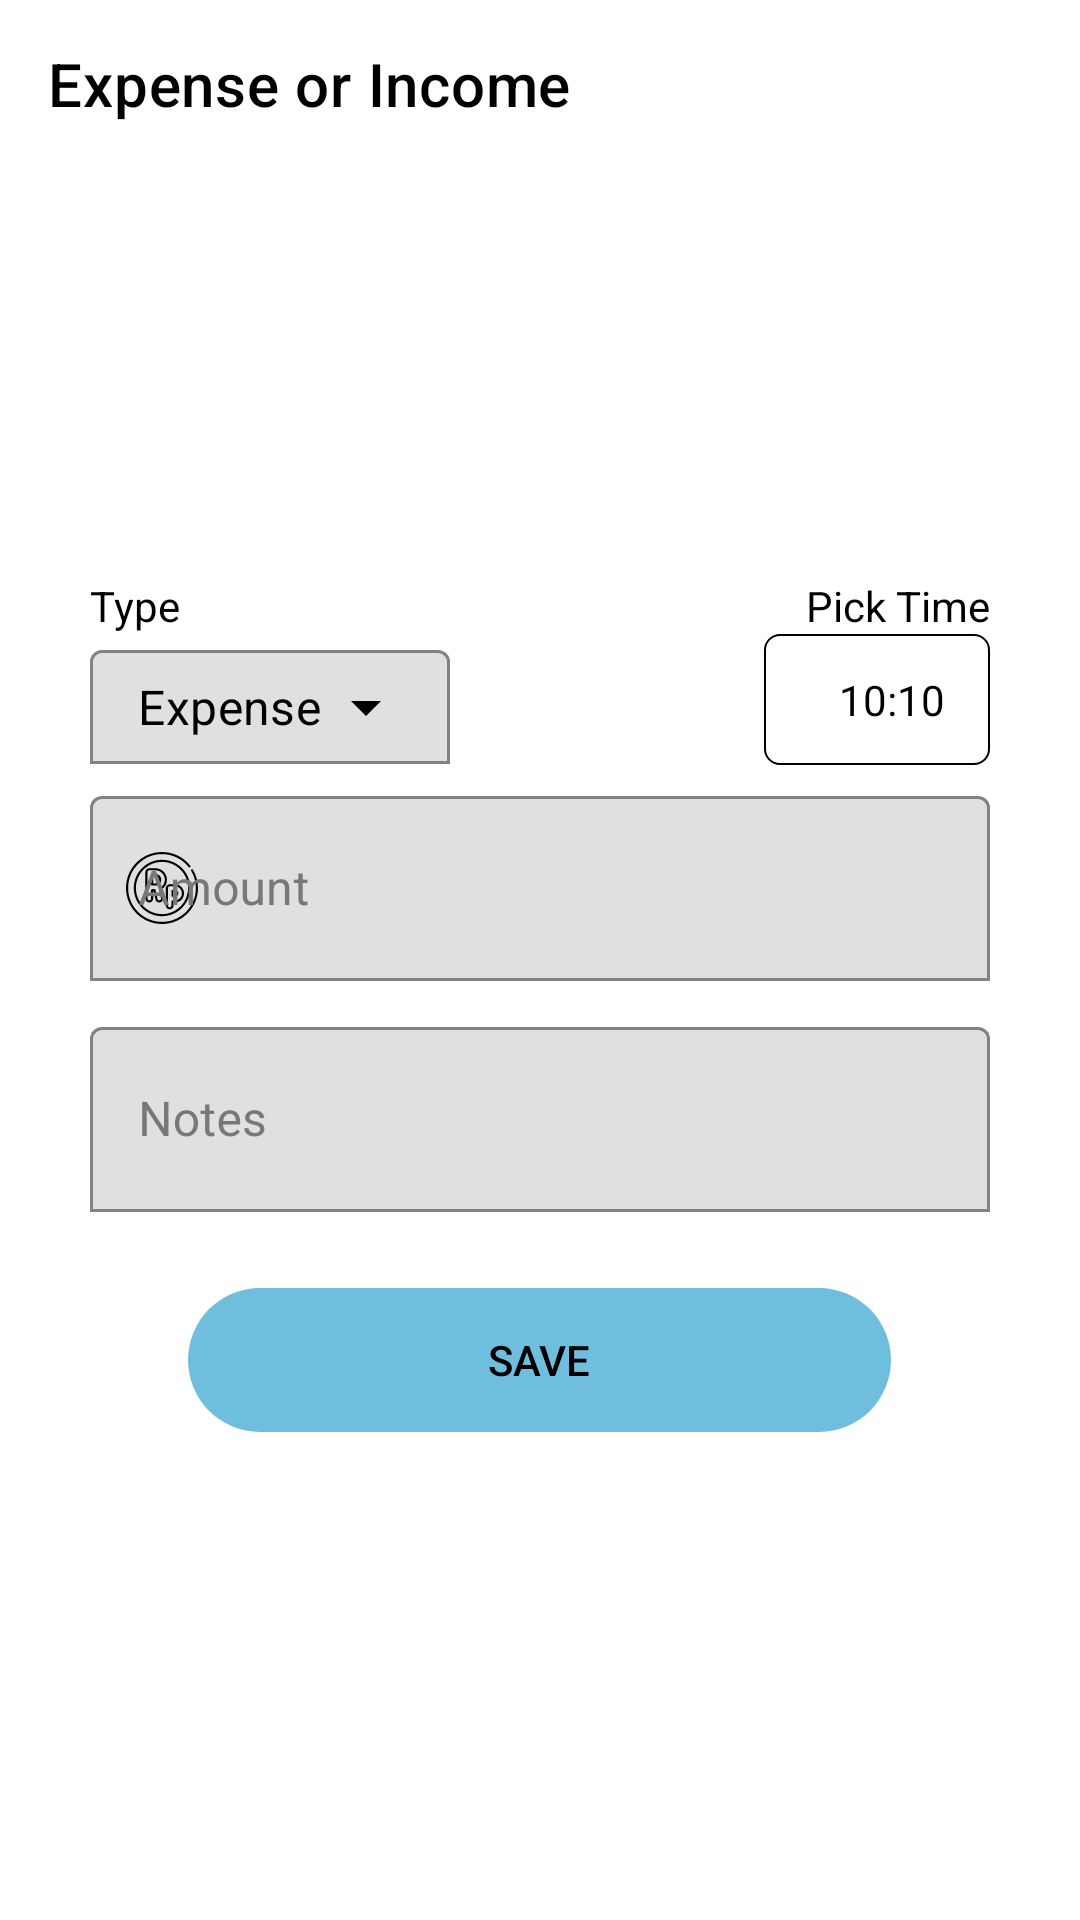

Android layout source for this screen:
<!-- AndroidManifest.xml: application theme LightTheme -->
<!-- res/layout/activity_expense_income.xml -->
<?xml version="1.0" encoding="utf-8"?>
<RelativeLayout
    xmlns:android="http://schemas.android.com/apk/res/android"
    xmlns:app="http://schemas.android.com/apk/res-auto"
    xmlns:tools="http://schemas.android.com/tools"
    android:layout_width="match_parent"
    android:layout_height="match_parent"
    tools:context="edu.bluejack20_1.dearmory.activities.ExpenseIncomeActivity">

    <ImageView
        android:id="@+id/iv_main_background_expense_income"
        android:layout_width="match_parent"
        android:layout_height="wrap_content"
        android:scaleType="centerCrop"/>

    <LinearLayout
        android:id="@+id/ll_for_toolbar_expense_income"
        android:layout_width="match_parent"
        android:layout_height="wrap_content"
        android:orientation="vertical">

        <androidx.appcompat.widget.Toolbar
            android:id="@+id/toolbar_expense_income"
            android:layout_width="match_parent"
            android:layout_height="wrap_content"
            android:background="@color/transparent"
            app:title="@string/expense_income"/>

    </LinearLayout>

    <RelativeLayout
        android:layout_width="match_parent"
        android:layout_height="match_parent"
        android:gravity="center">

        <LinearLayout
            android:id="@+id/ll_form_container_expense_income"
            android:layout_width="match_parent"
            android:layout_height="wrap_content"
            android:background="@drawable/expense_income_form_container"
            android:layout_margin="15dp"
            android:paddingHorizontal="15dp"
            android:paddingTop="15dp"
            android:paddingBottom="40dp"
            android:orientation="vertical">

            <RelativeLayout
                android:layout_width="match_parent"
                android:layout_height="wrap_content"
                android:layout_marginBottom="5dp">

                <LinearLayout
                    android:layout_width="wrap_content"
                    android:layout_height="wrap_content"
                    android:orientation="vertical"
                    android:layout_alignParentStart="true">

                    <TextView
                        android:layout_width="wrap_content"
                        android:layout_height="wrap_content"
                        android:text="@string/type"/>

                    <com.google.android.material.textfield.TextInputLayout
                        android:id="@+id/til_expense_income_type"
                        android:layout_width="wrap_content"
                        android:layout_height="wrap_content"
                        android:backgroundTint="?attr/editTextColor"
                        android:textColorHint="?attr/colorAccent"
                        app:boxBackgroundMode="outline"
                        app:hintTextColor="?attr/editTextColor">

                        <com.google.android.material.textfield.TextInputEditText
                            android:id="@+id/et_expense_income_type"
                            android:layout_width="120dp"
                            android:layout_height="wrap_content"
                            android:backgroundTint="?attr/editTextColor"
                            android:text="@string/expense"
                            android:paddingHorizontal="5dp"
                            android:paddingVertical="7dp"
                            android:focusable="false"
                            android:enabled="true"
                            android:cursorVisible="false"
                            android:drawableEnd="@drawable/ic_dropdown"/>

                    </com.google.android.material.textfield.TextInputLayout>

                </LinearLayout>

                <LinearLayout
                    android:layout_width="wrap_content"
                    android:layout_height="wrap_content"
                    android:layout_alignParentEnd="true"
                    android:orientation="vertical">

                    <RelativeLayout
                        android:layout_width="match_parent"
                        android:layout_height="wrap_content">

                        <TextView
                            android:layout_width="wrap_content"
                            android:layout_height="wrap_content"
                            android:layout_alignParentEnd="true"
                            android:text="@string/pick_time" />

                    </RelativeLayout>

                    <LinearLayout
                        android:id="@+id/ll_time_picker_container"
                        android:layout_width="wrap_content"
                        android:layout_height="wrap_content"
                        android:orientation="horizontal"
                        android:paddingVertical="10dp"
                        android:paddingHorizontal="15dp"
                        android:background="@drawable/layer_border">

                        <ImageView
                            android:layout_width="wrap_content"
                            android:layout_height="wrap_content"
                            android:src="@drawable/ic_time"
                            app:tint="?attr/editTextColor"/>

                        <TextView
                            android:id="@+id/tv_time_picker"
                            android:layout_width="wrap_content"
                            android:layout_height="wrap_content"
                            android:text="10:10"
                            android:paddingVertical="2.3dp"
                            android:layout_marginStart="10dp"
                            android:textAlignment="center"/>

                    </LinearLayout>

                </LinearLayout>

            </RelativeLayout>

            <com.google.android.material.textfield.TextInputLayout
                android:id="@+id/til_money_amount"
                android:layout_width="match_parent"
                android:layout_height="wrap_content"
                android:backgroundTint="?attr/editTextColor"
                android:textColorHint="?attr/colorAccent"
                app:boxBackgroundMode="outline"
                app:hintTextColor="?attr/editTextColor"
                app:startIconDrawable="@drawable/ic_ico_rupiah"
                app:startIconTint="?attr/editTextColor"
                android:layout_marginBottom="10dp">

                <com.google.android.material.textfield.TextInputEditText
                    android:layout_width="match_parent"
                    android:layout_height="wrap_content"
                    android:backgroundTint="?attr/editTextColor"
                    android:hint="@string/amount"
                    android:paddingVertical="20dp"
                    android:inputType="number"/>

            </com.google.android.material.textfield.TextInputLayout>

            <com.google.android.material.textfield.TextInputLayout
                android:id="@+id/til_expense_income_notes"
                android:layout_width="match_parent"
                android:layout_height="wrap_content"
                android:backgroundTint="?attr/editTextColor"
                android:textColorHint="?attr/colorAccent"
                app:boxBackgroundMode="outline"
                app:helperTextEnabled="false"
                app:hintTextColor="?attr/editTextColor"
                android:layout_marginBottom="10dp">

                <com.google.android.material.textfield.TextInputEditText
                    android:layout_width="match_parent"
                    android:layout_height="wrap_content"
                    android:backgroundTint="?attr/editTextColor"
                    android:hint="@string/notes"
                    android:paddingVertical="20dp"
                    android:paddingHorizontal="5dp"/>

            </com.google.android.material.textfield.TextInputLayout>

        </LinearLayout>

        <RelativeLayout
            android:layout_width="match_parent"
            android:layout_height="wrap_content"
            android:layout_below="@+id/ll_form_container_expense_income"
            android:layout_marginTop="-40dp">

            <LinearLayout
                android:layout_width="wrap_content"
                android:layout_height="wrap_content"
                android:layout_centerHorizontal="true"
                android:background="@drawable/button_background_theme">

                <Button
                    android:id="@+id/btn_save_expense_income"
                    android:layout_width="wrap_content"
                    android:layout_height="wrap_content"
                    android:text="@string/save"
                    android:paddingVertical="10dp"
                    android:paddingHorizontal="100dp"
                    android:textColor="?attr/editTextColor"
                    android:elevation="10dp"
                    android:background="@color/transparent"/>

            </LinearLayout>

        </RelativeLayout>

    </RelativeLayout>

</RelativeLayout>
<!-- resources referenced by this layout -->
<resources>
  <color name="transparent">#00FFFFFF</color>
  <!-- drawable button_background_theme (drawable) -->
  <?xml version="1.0" encoding="utf-8"?>
  <shape xmlns:android="http://schemas.android.com/apk/res/android">
      <solid android:color="?attr/backgroundForIcon"/>
      <corners android:radius="40dp"/>
  </shape>
  <!-- drawable ic_dropdown (drawable) -->
  <vector android:height="24dp"
      android:viewportHeight="24" android:viewportWidth="24"
      android:width="24dp" xmlns:android="http://schemas.android.com/apk/res/android">
      <path android:fillColor="?attr/editTextColor" android:pathData="M7,10l5,5 5,-5z"/>
  </vector>
  <!-- drawable ic_ico_rupiah: vector/xml drawable (drawable, 3477 chars, omitted) -->
  <!-- drawable layer_border (drawable) -->
  <?xml version="1.0" encoding="utf-8"?>
  <shape xmlns:android="http://schemas.android.com/apk/res/android">
      <solid android:color="@color/transparent"/>
      <stroke android:color="?attr/editTextColor"
          android:width="0.5dp"/>
      <corners android:radius="5dp"/>
  </shape>
  <string name="amount">Amount</string>
  <string name="expense">Expense</string>
  <string name="expense_income">Expense or Income</string>
  <string name="notes">Notes</string>
  <string name="pick_time">Pick Time</string>
  <string name="save">Save</string>
  <string name="type">Type</string>
  <style name="LightTheme" parent="AppTheme">
          <item name="colorPrimary">@color/colorPrimaryLightTheme</item>
          <item name="colorPrimaryDark">@color/colorPrimaryDarkLightTheme</item>
          <item name="colorAccent">@color/colorAccentLightTheme</item>
          <item name="editTextColor">@color/textColorLightTheme</item>
          <item name="android:textColorPrimary">@color/textColorLightTheme</item>
          <item name="android:textColorSecondary">@color/textColorLightTheme</item>
          <item name="android:textColorTertiary">@color/textColorLightTheme</item>
          <item name="android:textColorPrimaryInverse">@color/textColorLightTheme</item>
          <item name="android:textColorSecondaryInverse">@color/textColorLightTheme</item>
          <item name="android:textColorTertiaryInverse">@color/textColorLightTheme</item>
          <item name="colorIconIfBgWhite">@color/colorIconIfBgWhiteLightTheme</item>
          <item name="navBotBackgroundColor">@color/navBackgroundColorLightTheme</item>
          <item name="componentBackgroundColor">@color/componentBgLightTheme</item>
          <item name="colorIconWithoutBackground">@color/colorIconWithoutBgLightTheme</item>
          <item name="colorIconWithBackground">@color/colorIconWithBackgroundLightTheme</item>
          <item name="backgroundForIcon">@color/backgroundForIconLightTheme</item>
          <item name="colorIconForNav">@color/colorIconForNavLightTheme</item>
          <item name="buttonPressedColor">@color/buttonPressedColorLightTheme</item>
      </style>
  <style name="AppTheme" parent="Theme.MaterialComponents.DayNight.NoActionBar">
          
          <item name="colorPrimary">@color/colorPrimary</item>
          <item name="colorPrimaryDark">@color/colorPrimaryDark</item>
          <item name="colorAccent">@color/colorAccent</item>
      </style>
  <color name="colorPrimaryLightTheme">#000000</color>
  <color name="colorPrimaryDarkLightTheme">#85C4D4</color>
  <color name="colorAccentLightTheme">#787878</color>
  <color name="textColorLightTheme">#000000</color>
  <color name="colorIconIfBgWhiteLightTheme">#1F3F4C</color>
  <color name="navBackgroundColorLightTheme">#1F3F4C</color>
  <color name="componentBgLightTheme">#E9EDEDED</color>
  <color name="colorIconWithoutBgLightTheme">#ffffff</color>
  <color name="colorIconWithBackgroundLightTheme">#1F3F4C</color>
  <color name="backgroundForIconLightTheme">#6FBEDE</color>
  <color name="colorIconForNavLightTheme">#6FBEDE</color>
  <color name="buttonPressedColorLightTheme">#C16FBEDE</color>
  <color name="colorPrimary">#008577</color>
  <color name="colorPrimaryDark">#00574B</color>
  <color name="colorAccent">#D81B60</color>
</resources>
